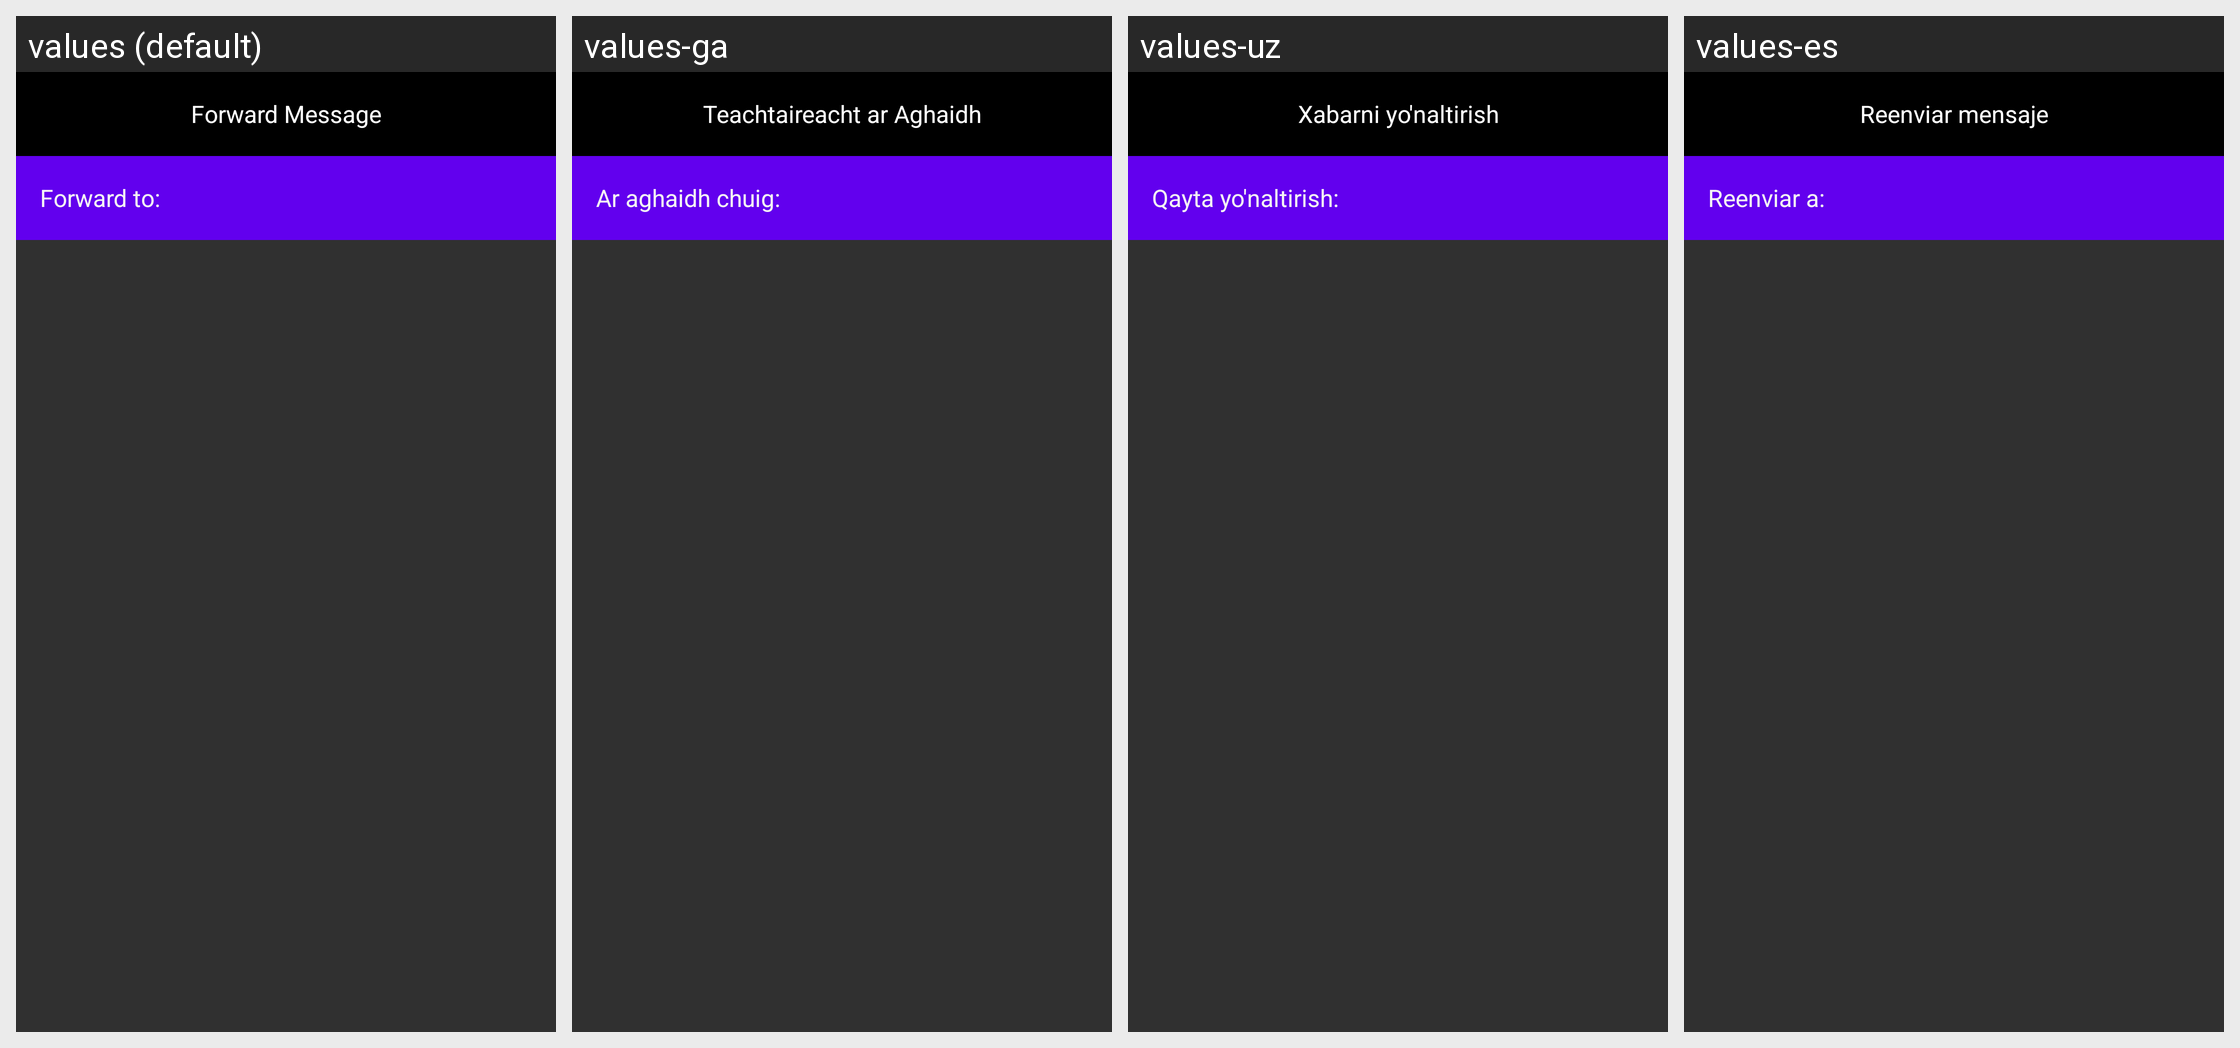

The Android screen above is rendered under several locales of the same app. Produce the string resources it draws, with the default and per-locale values.
Android screen res/layout/fragment_selection_header.xml rendered under 4 locales, left to right: values (default), values-ga, values-uz, values-es. Device: Nexus 5 (rendered at 1080×1920; each locale shown at half size, 540×960, under a caption strip naming it); theme Theme.YooHooAppMaster.
Other locales in the repository, not shown: values-ar, values-de, values-fr, values-id, values-it, values-iw, values-nl, values-no, values-pt, values-ru, values-sv, values-th.
Strings drawn on this screen, with the default value and each locale's value (text and hints the layout hard-codes, and strings that could not be matched under every locale, appear in the picture but are not listed):

forward_message
  values: Forward Message
  values-ga: Teachtaireacht ar Aghaidh
  values-uz: Xabarni yo'naltirish
  values-es: Reenviar mensaje

forward_to
  values: Forward to:
  values-ga: Ar aghaidh chuig:
  values-uz: Qayta yo'naltirish:
  values-es: Reenviar a:
